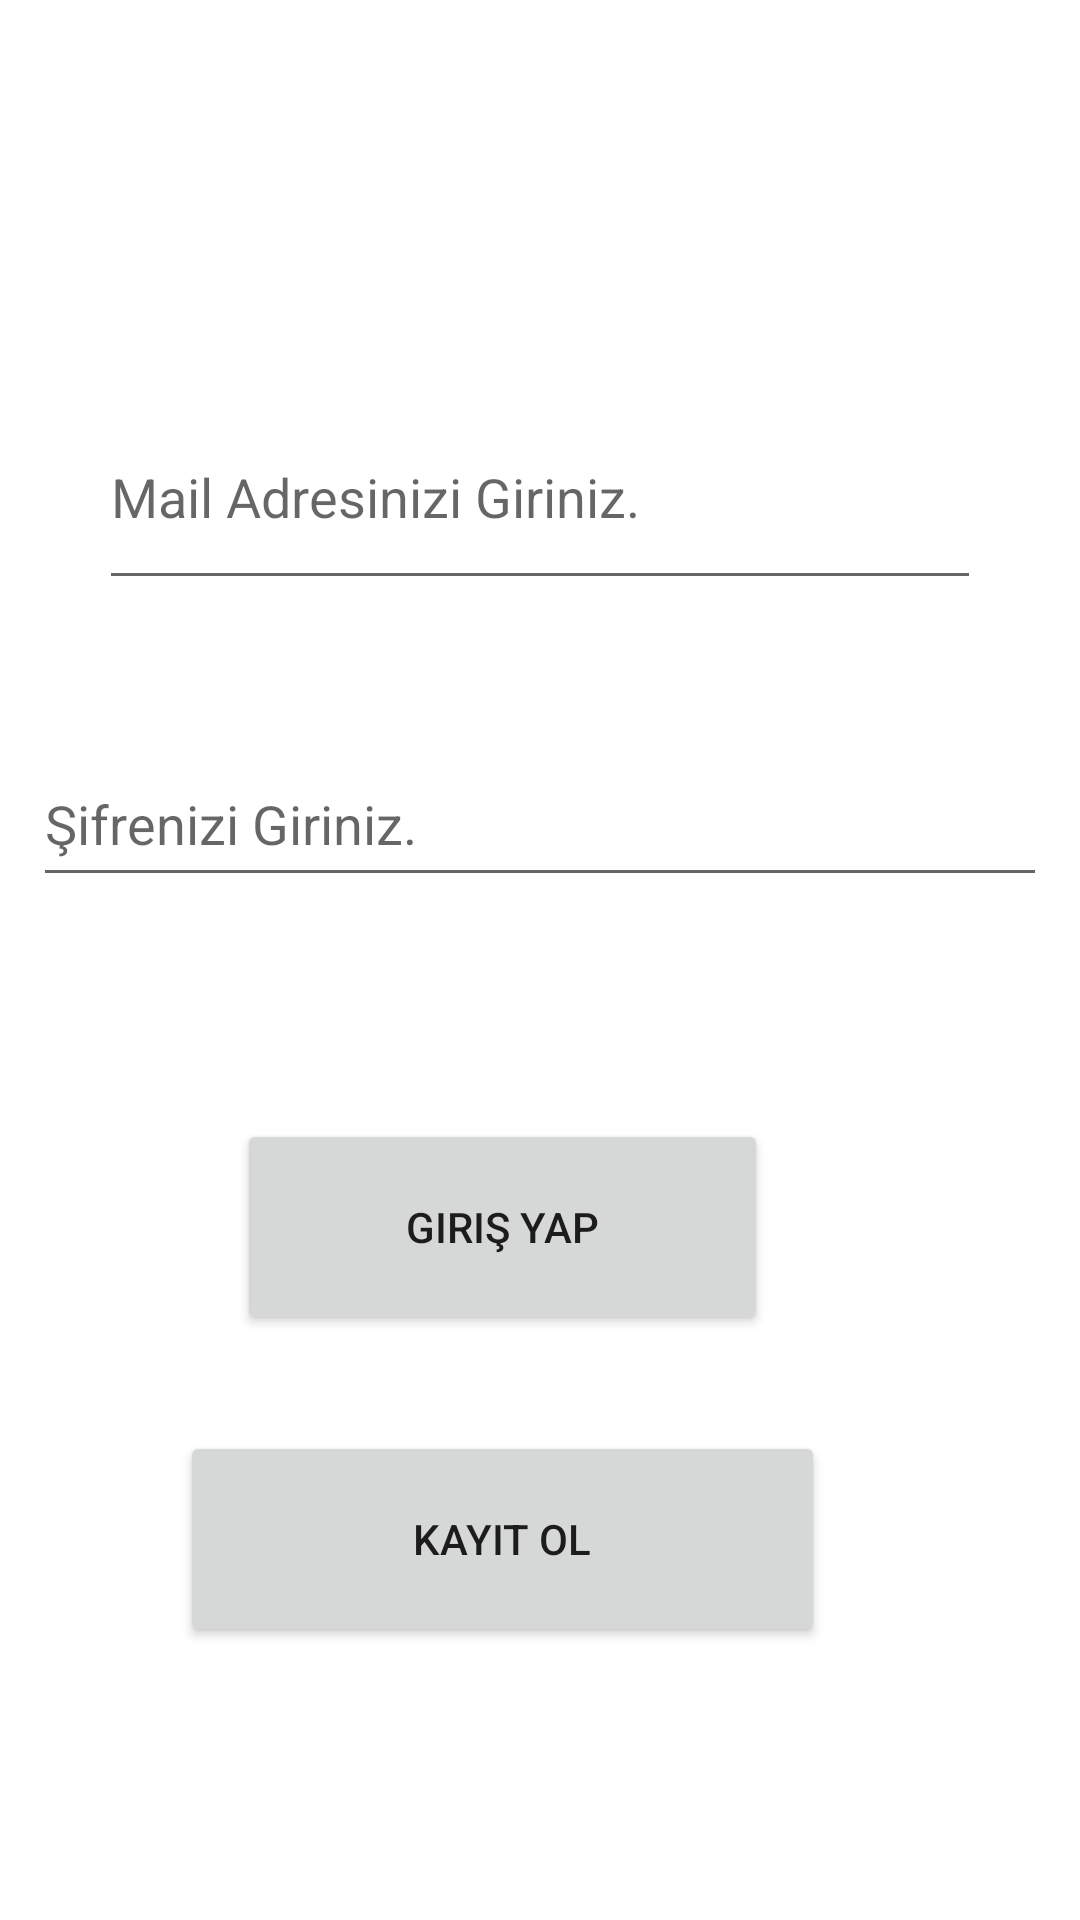

This screen was rendered from an Android layout file. Write that file and the resources it references.
<!-- AndroidManifest.xml: application theme Theme.190508003_Sevval_Imre -->
<!-- res/layout/si_giris_.xml -->
<?xml version="1.0" encoding="utf-8"?>
<androidx.constraintlayout.widget.ConstraintLayout xmlns:android="http://schemas.android.com/apk/res/android"
    xmlns:app="http://schemas.android.com/apk/res-auto"
    xmlns:tools="http://schemas.android.com/tools"
    android:layout_width="match_parent"
    android:layout_height="match_parent"
    tools:context=".SI_GirisSayfasi">

    <EditText
        android:id="@+id/si_giris_email"
        android:layout_width="0dp"
        android:layout_height="0dp"
        android:layout_marginStart="33dp"
        android:layout_marginTop="128dp"
        android:layout_marginEnd="33dp"
        android:layout_marginBottom="47dp"
        android:ems="10"
        android:hint="Mail Adresinizi Giriniz."
        android:inputType="textPersonName"
        app:layout_constraintBottom_toTopOf="@+id/si_giris_sifre"
        app:layout_constraintEnd_toEndOf="parent"
        app:layout_constraintStart_toStartOf="parent"
        app:layout_constraintTop_toTopOf="parent" />

    <EditText
        android:id="@+id/si_giris_sifre"
        android:layout_width="338dp"
        android:layout_height="52dp"
        android:layout_marginStart="43dp"
        android:layout_marginEnd="43dp"
        android:layout_marginBottom="74dp"
        android:ems="10"
        android:hint="Şifrenizi Giriniz."
        android:inputType="textPersonName"
        app:layout_constraintBottom_toTopOf="@+id/si_btn_giris"
        app:layout_constraintEnd_toEndOf="parent"
        app:layout_constraintStart_toStartOf="parent"
        app:layout_constraintTop_toBottomOf="@+id/si_giris_email" />

    <Button
        android:id="@+id/si_btn_giris"
        android:layout_width="0dp"
        android:layout_height="0dp"
        android:layout_marginStart="19dp"
        android:layout_marginEnd="19dp"
        android:layout_marginBottom="32dp"
        android:onClick="si_giris_yap"
        android:text="Giriş Yap"
        app:layout_constraintBottom_toTopOf="@+id/si_btn_giris_kayitol"
        app:layout_constraintEnd_toEndOf="@+id/si_btn_giris_kayitol"
        app:layout_constraintStart_toStartOf="@+id/si_btn_giris_kayitol"
        app:layout_constraintTop_toBottomOf="@+id/si_giris_sifre" />

    <Button
        android:id="@+id/si_btn_giris_kayitol"
        android:layout_width="215dp"
        android:layout_height="0dp"
        android:layout_marginEnd="85dp"
        android:layout_marginBottom="91dp"
        android:onClick="si_kayit_ol"
        android:text="Kayıt Ol"
        app:layout_constraintBottom_toBottomOf="parent"
        app:layout_constraintEnd_toEndOf="parent"
        app:layout_constraintTop_toBottomOf="@+id/si_btn_giris" />
</androidx.constraintlayout.widget.ConstraintLayout>
<!-- resources referenced by this layout -->
<resources>
  <style name="Theme.190508003_Sevval_Imre" parent="Theme.MaterialComponents.DayNight.DarkActionBar">
          
          <item name="colorPrimary">@color/purple_500</item>
          <item name="colorPrimaryVariant">@color/purple_700</item>
          <item name="colorOnPrimary">@color/white</item>
          
          <item name="colorSecondary">@color/teal_200</item>
          <item name="colorSecondaryVariant">@color/teal_700</item>
          <item name="colorOnSecondary">@color/black</item>
          
          <item name="android:statusBarColor" tools:targetApi="l">?attr/colorPrimaryVariant</item>
          
      </style>
  <!-- not gathered from this repository: default colours our renderer supplied (Android Studio template values) -->
  <color name="purple_500">#FF6200EE</color>
  <color name="purple_700">#FF3700B3</color>
  <color name="teal_200">#FF03DAC5</color>
  <color name="teal_700">#FF018786</color>
  <color name="black">#FF000000</color>
  <color name="white">#FFFFFFFF</color>
</resources>
